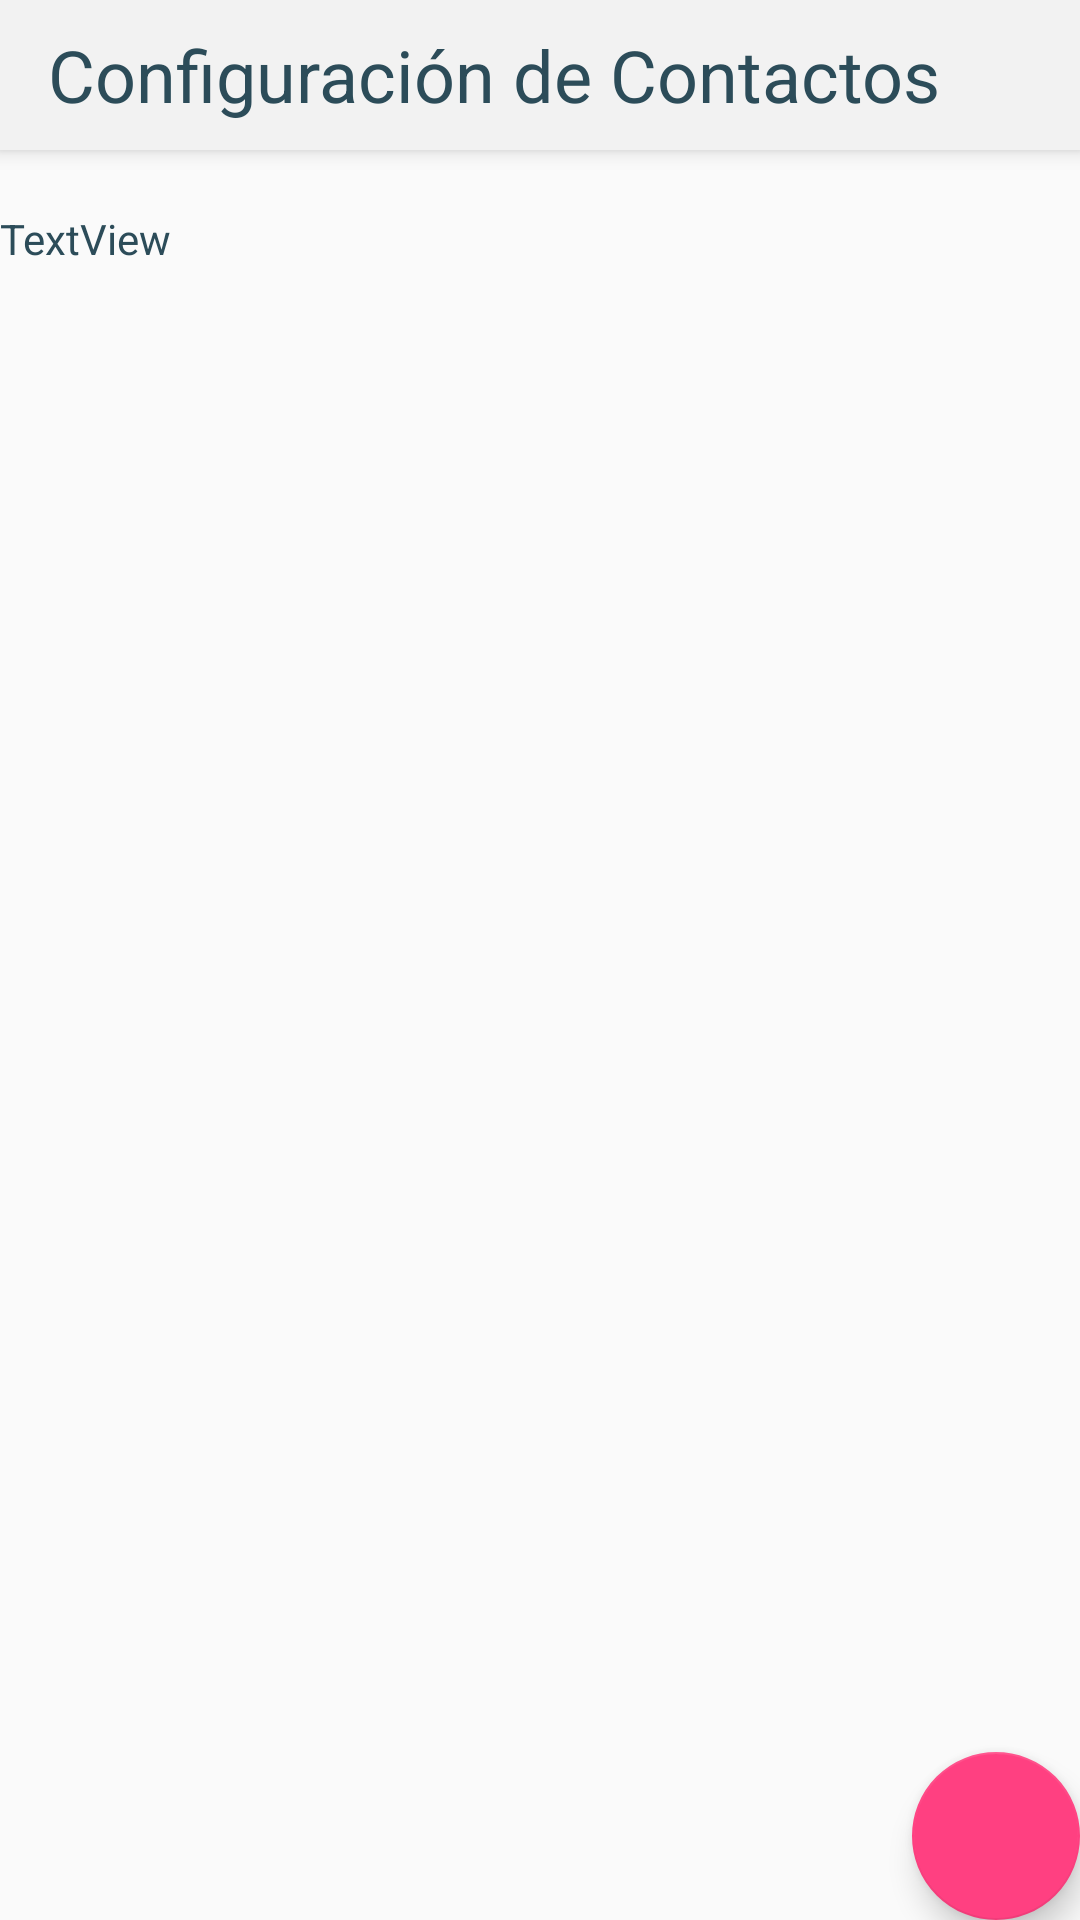

Reconstruct the res/layout file that produces this screen, plus the resources it refers to.
<!-- AndroidManifest.xml: application theme AppTheme -->
<!-- res/layout/activity_contactos.xml -->
<?xml version="1.0" encoding="utf-8"?>
<android.support.design.widget.CoordinatorLayout xmlns:android="http://schemas.android.com/apk/res/android"
    xmlns:app="http://schemas.android.com/apk/res-auto"
    xmlns:tools="http://schemas.android.com/tools"
    android:layout_width="match_parent"
    android:layout_height="match_parent"
    tools:context=".ContactosActivity">

    <android.support.design.widget.AppBarLayout
        android:id="@+id/appBarLayout"
        android:layout_width="match_parent"
        android:layout_height="wrap_content"
        android:theme="@style/AppTheme.AppBarOverlay">

        <android.support.v7.widget.Toolbar
            android:id="@+id/toolbar"
            android:layout_width="match_parent"
            android:layout_height="50dp"
            android:background="@color/colorCinco"
            app:popupTheme="@style/AppTheme.PopupOverlay">

            <TextView
                android:layout_width="wrap_content"
                android:layout_height="wrap_content"
                android:text="Configuración de Contactos"
                android:textAppearance="@style/Base.TextAppearance.AppCompat.Headline" />
        </android.support.v7.widget.Toolbar>

    </android.support.design.widget.AppBarLayout>

    <android.support.v4.widget.NestedScrollView
        android:layout_width="match_parent"
        android:layout_height="wrap_content"
        android:fillViewport="true">

        <LinearLayout
            android:layout_width="match_parent"
            android:layout_height="wrap_content"
            android:orientation="vertical" >

            <android.support.v7.widget.RecyclerView
                android:id="@+id/recycler_view_llamada"
                android:layout_width="match_parent"
                android:layout_height="match_parent"
                android:paddingTop="60dp" />
        </LinearLayout>
    </android.support.v4.widget.NestedScrollView>

    <include
        layout="@layout/content_contactos"
        android:layout_width="match_parent"
        android:layout_height="wrap_content" />

    <android.support.design.widget.FloatingActionButton
        android:id="@+id/fab"
        android:layout_width="wrap_content"
        android:layout_height="wrap_content"
        android:layout_gravity="bottom|end"
        android:layout_margin="@dimen/fab_margin"
        app:srcCompat="@drawable/ic_person_add_white_24dp" />

    <TextView
        android:id="@+id/txvContactos"
        android:layout_width="match_parent"
        android:layout_height="wrap_content"
        android:layout_marginTop="70dp"
        android:text="TextView" />

</android.support.design.widget.CoordinatorLayout>
<!-- res/layout/content_contactos.xml (included above) -->
<?xml version="1.0" encoding="utf-8"?>
<android.support.constraint.ConstraintLayout xmlns:android="http://schemas.android.com/apk/res/android"
    xmlns:app="http://schemas.android.com/apk/res-auto"
    xmlns:tools="http://schemas.android.com/tools"
    android:layout_width="match_parent"
    android:layout_height="match_parent"
    app:layout_behavior="@string/appbar_scrolling_view_behavior"
    tools:context=".ContactosActivity"
    tools:showIn="@layout/activity_contactos">

</android.support.constraint.ConstraintLayout>
<!-- resources referenced by this layout -->
<resources>
  <color name="colorCinco">#F2F2F2</color>
  <style name="AppTheme.AppBarOverlay" parent="ThemeOverlay.AppCompat.Dark.ActionBar" />
  <style name="AppTheme.PopupOverlay" parent="ThemeOverlay.AppCompat.Light" />
  <style name="AppTheme" parent="Theme.AppCompat.Light.DarkActionBar">
          
          <item name="colorPrimary">@color/colorCinco</item>
          <item name="android:textColor">@color/colorUno</item>
          <item name="colorPrimaryDark">@color/colorPrimaryDark</item>
          <item name="colorAccent">@color/colorAccent</item>
      </style>
  <color name="colorUno">#2C4C59</color>
  <color name="colorPrimaryDark">#303F9F</color>
  <color name="colorAccent">#FF4081</color>
</resources>
